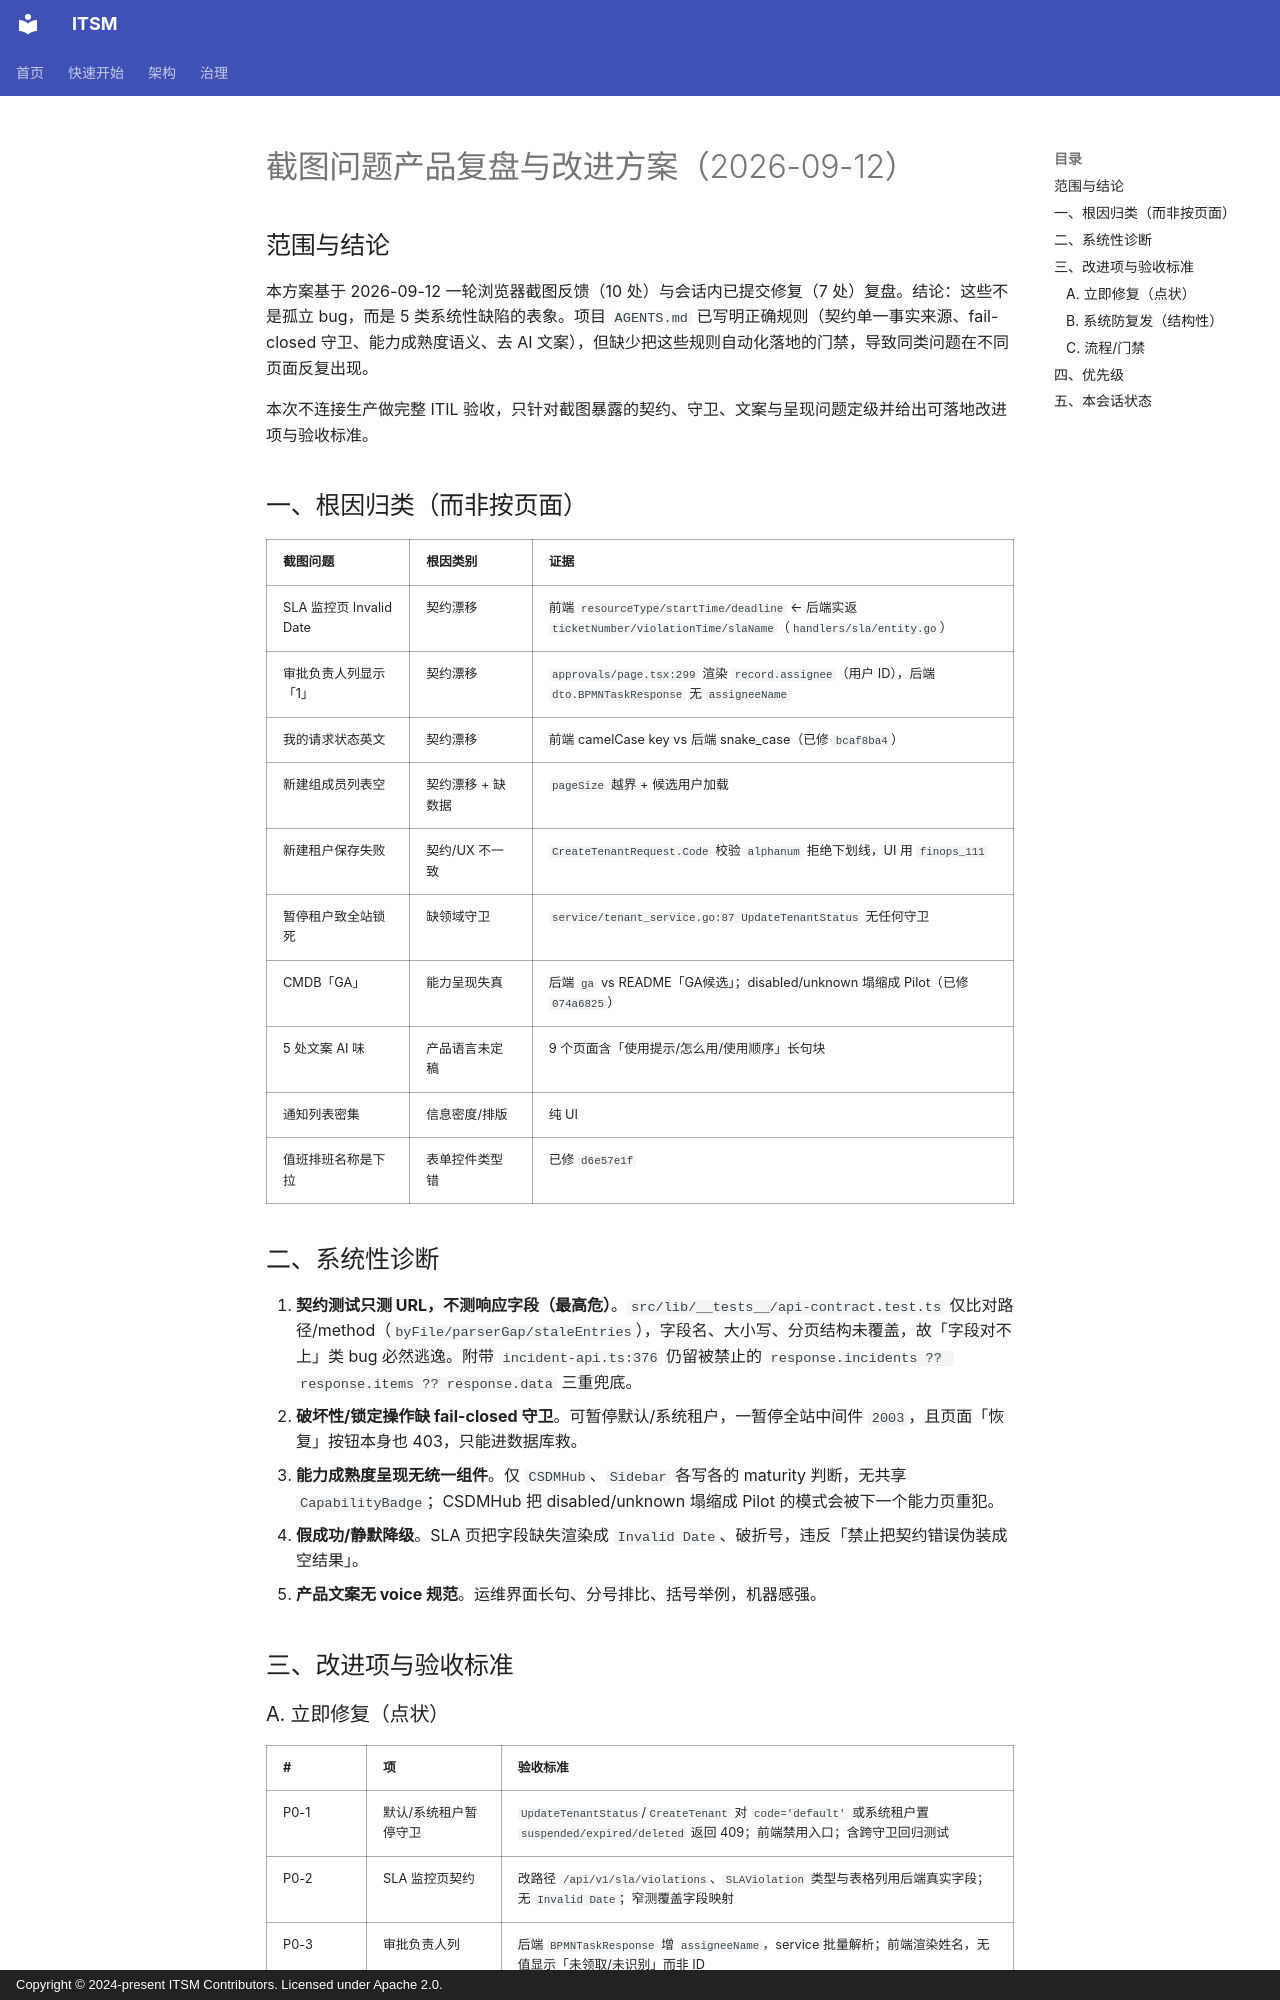

repository: heidsoft/itsm · page: review/screenshot-issues-product-review-2026-09-12/index.html · generator: mkdocs · copyright: Copyright © 2024-present ITSM Contributors. Licensed under Apache 2.0.

# 截图问题产品复盘与改进方案（2026-09-12）

## 范围与结论

本方案基于 2026-09-12 一轮浏览器截图反馈（10 处）与会话内已提交修复（7 处）复盘。结论：这些不是孤立 bug，而是 5 类系统性缺陷的表象。项目 `AGENTS.md` 已写明正确规则（契约单一事实来源、fail-closed 守卫、能力成熟度语义、去 AI 文案），但缺少把这些规则自动化落地的门禁，导致同类问题在不同页面反复出现。

本次不连接生产做完整 ITIL 验收，只针对截图暴露的契约、守卫、文案与呈现问题定级并给出可落地改进项与验收标准。

## 一、根因归类（而非按页面）

| 截图问题 | 根因类别 | 证据 |
| --- | --- | --- |
| SLA 监控页 Invalid Date | 契约漂移 | 前端 `resourceType/startTime/deadline` ← 后端实返 `ticketNumber/violationTime/slaName`（`handlers/sla/entity.go`） |
| 审批负责人列显示「1」 | 契约漂移 | `approvals/page.tsx:299` 渲染 `record.assignee`（用户 ID），后端 `dto.BPMNTaskResponse` 无 `assigneeName` |
| 我的请求状态英文 | 契约漂移 | 前端 camelCase key vs 后端 snake_case（已修 `bcaf8ba4`） |
| 新建组成员列表空 | 契约漂移 + 缺数据 | `pageSize` 越界 + 候选用户加载 |
| 新建租户保存失败 | 契约/UX 不一致 | `CreateTenantRequest.Code` 校验 `alphanum` 拒绝下划线，UI 用 `finops_111` |
| 暂停租户致全站锁死 | 缺领域守卫 | `service/tenant_service.go:87 UpdateTenantStatus` 无任何守卫 |
| CMDB「GA」 | 能力呈现失真 | 后端 `ga` vs README「GA候选」；disabled/unknown 塌缩成 Pilot（已修 `074a6825`） |
| 5 处文案 AI 味 | 产品语言未定稿 | 9 个页面含「使用提示/怎么用/使用顺序」长句块 |
| 通知列表密集 | 信息密度/排版 | 纯 UI |
| 值班排班名称是下拉 | 表单控件类型错 | 已修 `d6e57e1f` |

## 二、系统性诊断

1. **契约测试只测 URL，不测响应字段（最高危）**。`src/lib/__tests__/api-contract.test.ts` 仅比对路径/method（`byFile/parserGap/staleEntries`），字段名、大小写、分页结构未覆盖，故「字段对不上」类 bug 必然逃逸。附带 `incident-api.ts:376` 仍留被禁止的 `response.incidents ?? response.items ?? response.data` 三重兜底。
2. **破坏性/锁定操作缺 fail-closed 守卫**。可暂停默认/系统租户，一暂停全站中间件 `2003`，且页面「恢复」按钮本身也 403，只能进数据库救。
3. **能力成熟度呈现无统一组件**。仅 `CSDMHub`、`Sidebar` 各写各的 maturity 判断，无共享 `CapabilityBadge`；CSDMHub 把 disabled/unknown 塌缩成 Pilot 的模式会被下一个能力页重犯。
4. **假成功/静默降级**。SLA 页把字段缺失渲染成 `Invalid Date`、破折号，违反「禁止把契约错误伪装成空结果」。
5. **产品文案无 voice 规范**。运维界面长句、分号排比、括号举例，机器感强。

## 三、改进项与验收标准
